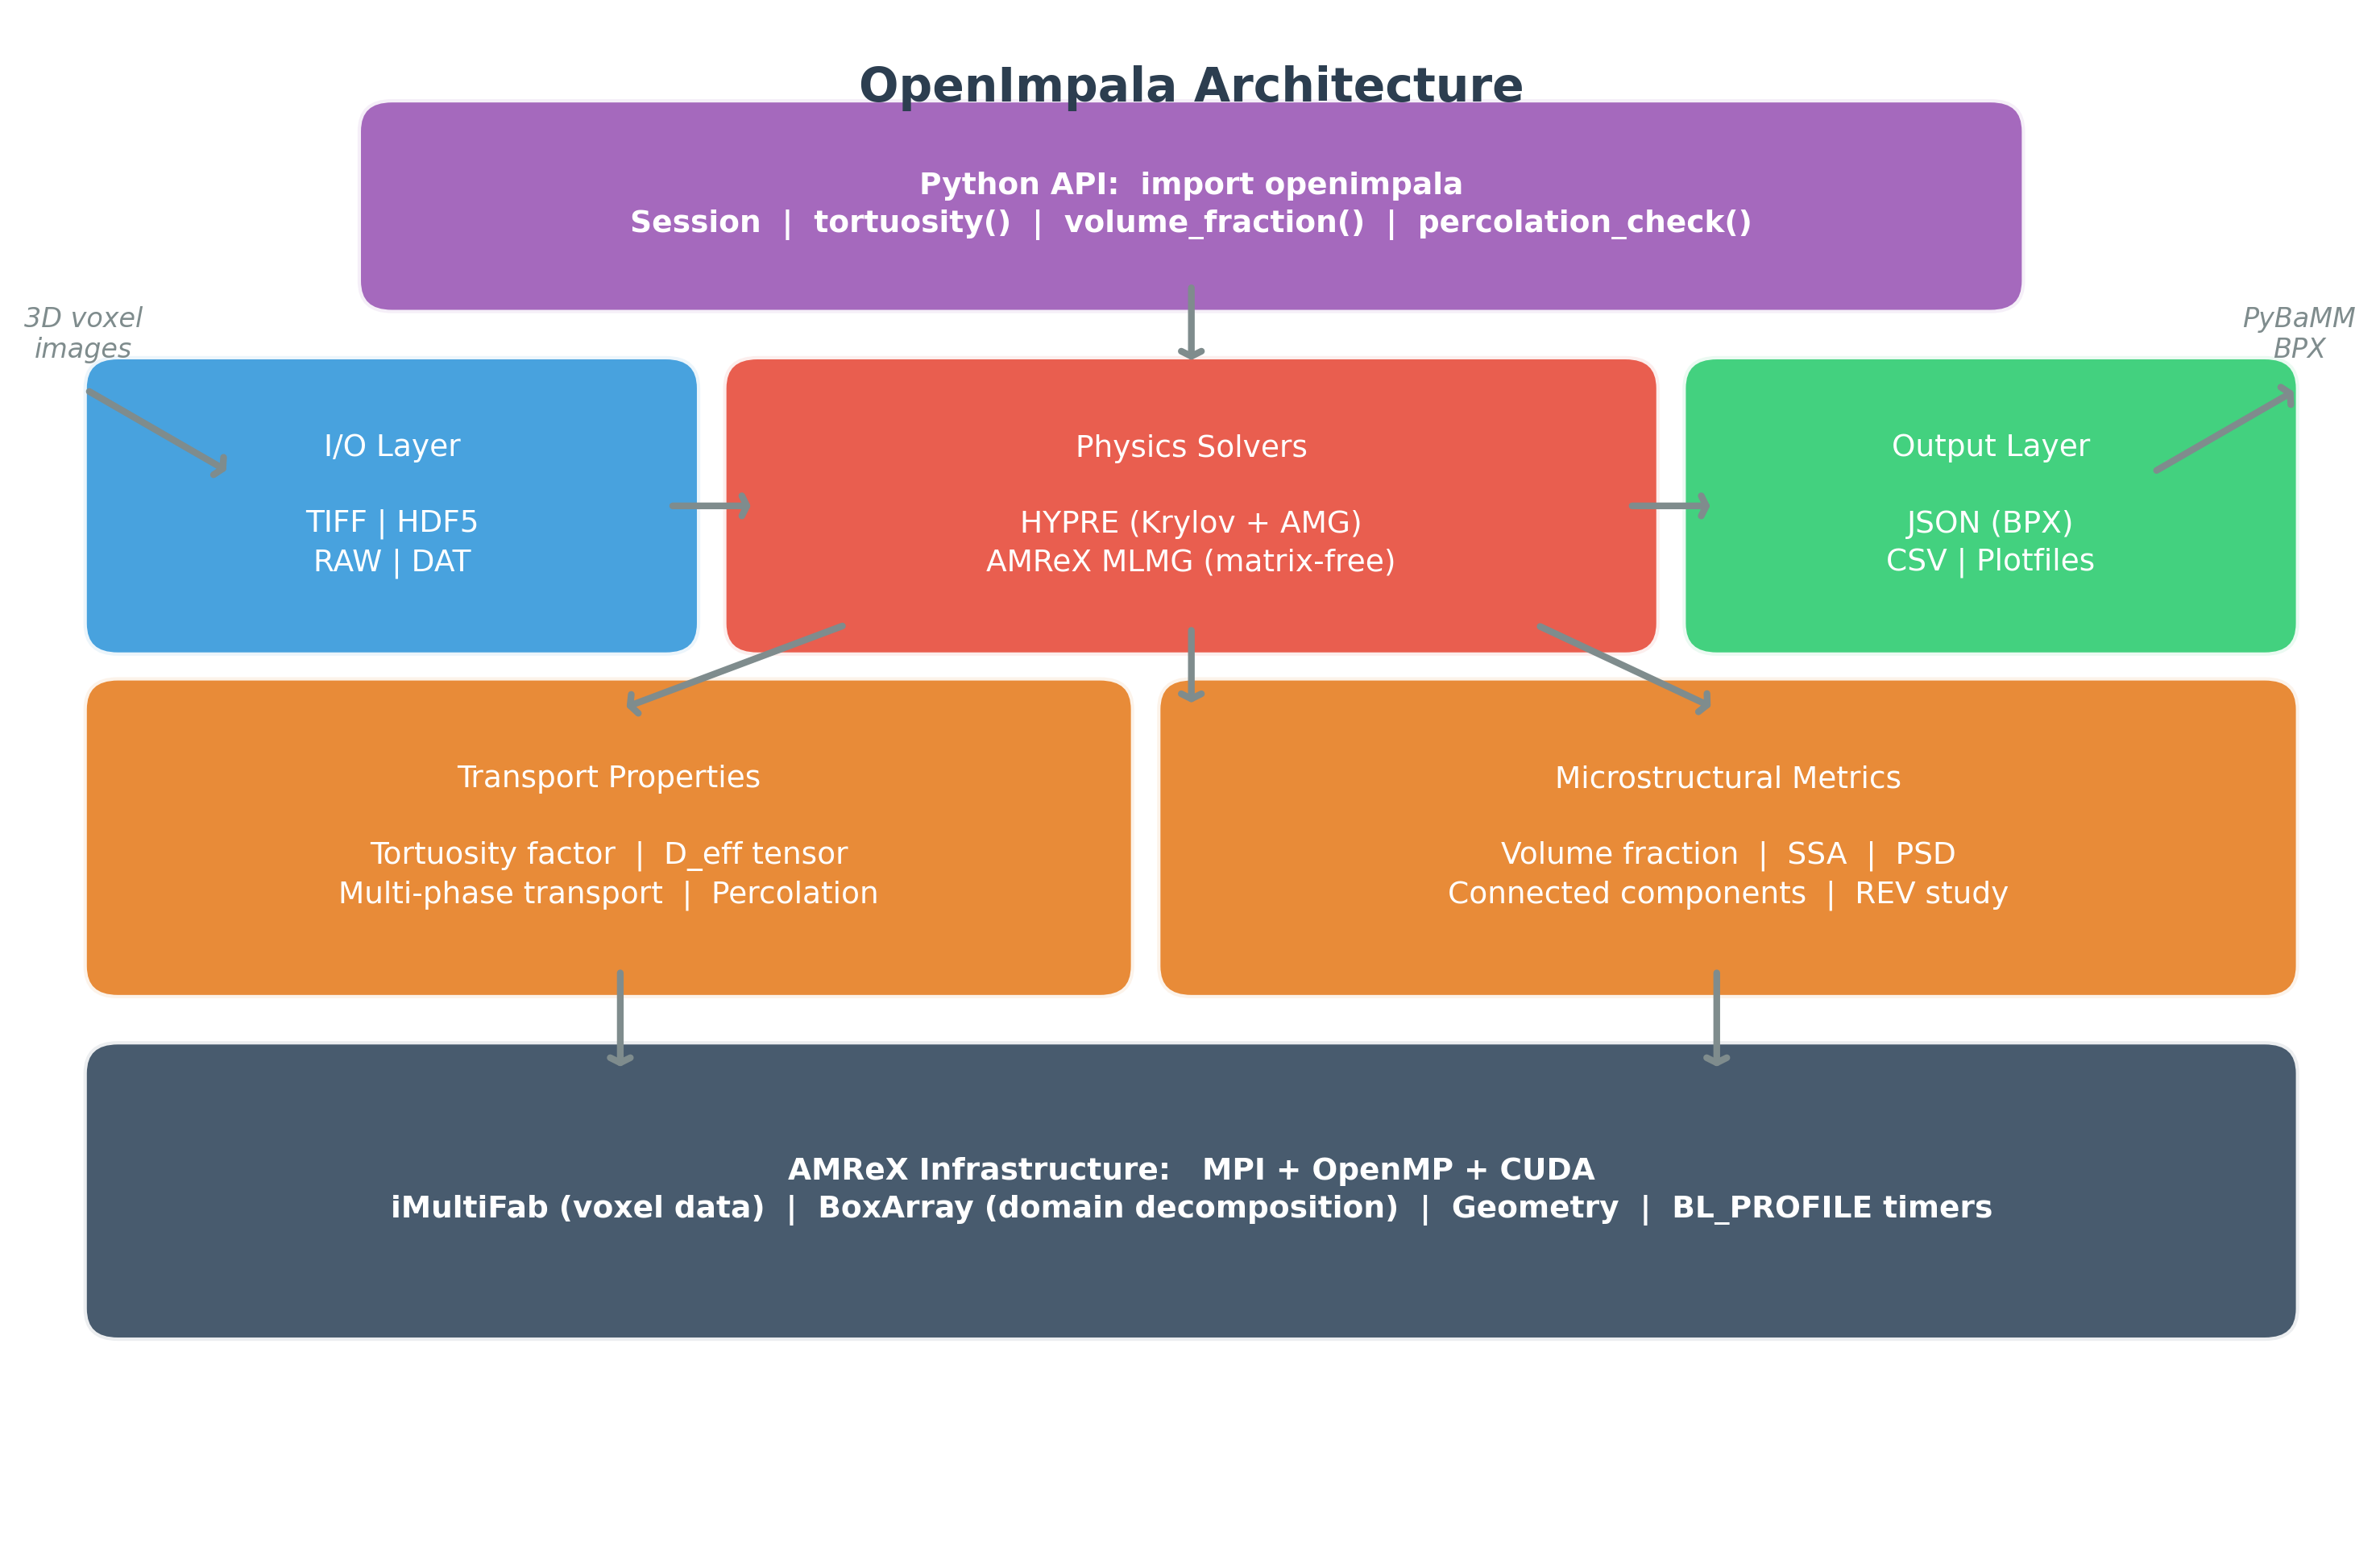

Source code (Python):
"""Generate the architecture figure for the JOSS paper.

Run: python figure.py
Output: figure.png
"""

import matplotlib.pyplot as plt
import matplotlib.patches as mpatches
from matplotlib.patches import FancyBboxPatch, FancyArrowPatch

fig, ax = plt.subplots(1, 1, figsize=(10, 6.5))
ax.set_xlim(0, 10)
ax.set_ylim(0, 7)
ax.axis("off")

# Colours
c_io = "#3498db"
c_solver = "#e74c3c"
c_output = "#2ecc71"
c_python = "#9b59b6"
c_bg = "#ecf0f1"

def box(x, y, w, h, text, color, fontsize=9, bold=False):
    rect = FancyBboxPatch(
        (x, y), w, h, boxstyle="round,pad=0.15",
        facecolor=color, edgecolor="white", linewidth=2, alpha=0.9
    )
    ax.add_patch(rect)
    weight = "bold" if bold else "normal"
    ax.text(x + w / 2, y + h / 2, text, ha="center", va="center",
            fontsize=fontsize, color="white", fontweight=weight,
            linespacing=1.4)

def arrow(x1, y1, x2, y2):
    ax.annotate("", xy=(x2, y2), xytext=(x1, y1),
                arrowprops=dict(arrowstyle="->,head_width=0.3,head_length=0.15",
                                color="#7f8c8d", lw=2))

# Title
ax.text(5, 6.7, "OpenImpala Architecture", ha="center", va="center",
        fontsize=14, fontweight="bold", color="#2c3e50")

# ---- Python API layer (top) ----
box(1.5, 5.8, 7, 0.7, "Python API:  import openimpala\n"
    "Session  |  tortuosity()  |  volume_fraction()  |  percolation_check()",
    c_python, fontsize=9, bold=True)

# Arrow down
arrow(5, 5.8, 5, 5.4)

# ---- I/O Layer ----
box(0.3, 4.2, 2.4, 1.1,
    "I/O Layer\n\nTIFF | HDF5\nRAW | DAT",
    c_io, fontsize=9, bold=False)

# ---- Solver Layer ----
box(3.1, 4.2, 3.8, 1.1,
    "Physics Solvers\n\nHYPRE (Krylov + AMG)\nAMReX MLMG (matrix-free)",
    c_solver, fontsize=9, bold=False)

# ---- Output Layer ----
box(7.3, 4.2, 2.4, 1.1,
    "Output Layer\n\nJSON (BPX)\nCSV | Plotfiles",
    c_output, fontsize=9, bold=False)

# Arrows between layers
arrow(2.7, 4.75, 3.1, 4.75)
arrow(6.9, 4.75, 7.3, 4.75)

# ---- Transport Properties (middle) ----
box(0.3, 2.6, 4.3, 1.2,
    "Transport Properties\n\n"
    "Tortuosity factor  |  D_eff tensor\n"
    "Multi-phase transport  |  Percolation",
    "#e67e22", fontsize=9)

box(5.0, 2.6, 4.7, 1.2,
    "Microstructural Metrics\n\n"
    "Volume fraction  |  SSA  |  PSD\n"
    "Connected components  |  REV study",
    "#e67e22", fontsize=9)

# Arrows down from solvers
arrow(3.5, 4.2, 2.5, 3.8)
arrow(5.0, 4.2, 5.0, 3.8)
arrow(6.5, 4.2, 7.3, 3.8)

# ---- AMReX / HPC layer (bottom) ----
box(0.3, 1.0, 9.4, 1.1,
    "AMReX Infrastructure:   MPI + OpenMP + CUDA\n"
    "iMultiFab (voxel data)  |  BoxArray (domain decomposition)  |  "
    "Geometry  |  BL_PROFILE timers",
    "#34495e", fontsize=9, bold=True)

# Arrows down to AMReX
arrow(2.5, 2.6, 2.5, 2.1)
arrow(7.3, 2.6, 7.3, 2.1)

# ---- External data (left of I/O) ----
ax.text(0.15, 5.55, "3D voxel\nimages", ha="center", va="center",
        fontsize=8, color="#7f8c8d", style="italic")
arrow(0.15, 5.3, 0.8, 4.9)

# ---- Downstream (right of output) ----
ax.text(9.85, 5.55, "PyBaMM\nBPX", ha="center", va="center",
        fontsize=8, color="#7f8c8d", style="italic")
arrow(9.2, 4.9, 9.85, 5.3)

plt.tight_layout()
plt.savefig("figure.png", dpi=300, bbox_inches="tight", facecolor="white")
plt.savefig("figure.pdf", bbox_inches="tight", facecolor="white")
print("Saved figure.png and figure.pdf")
